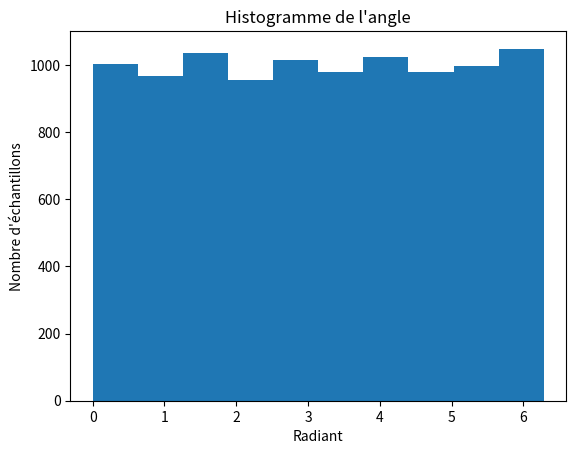
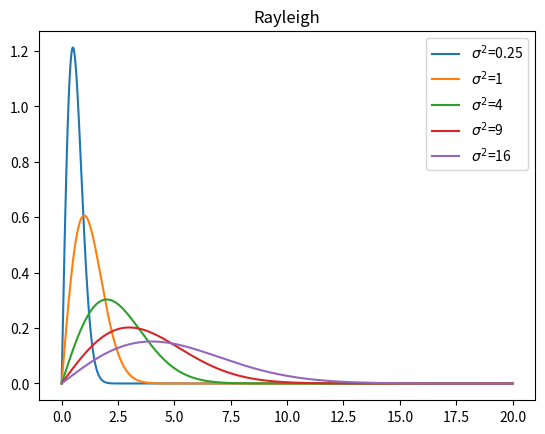
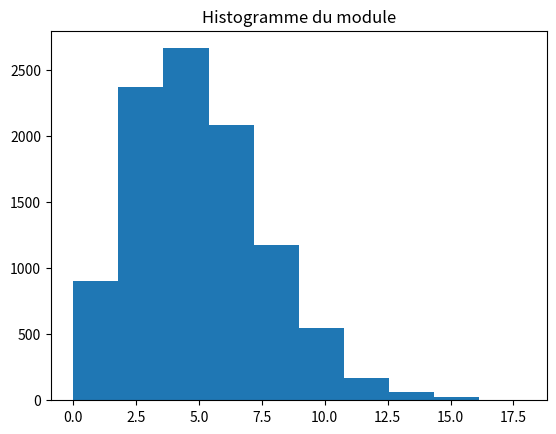
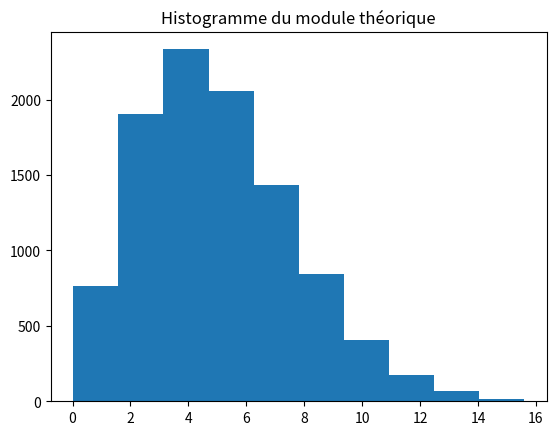
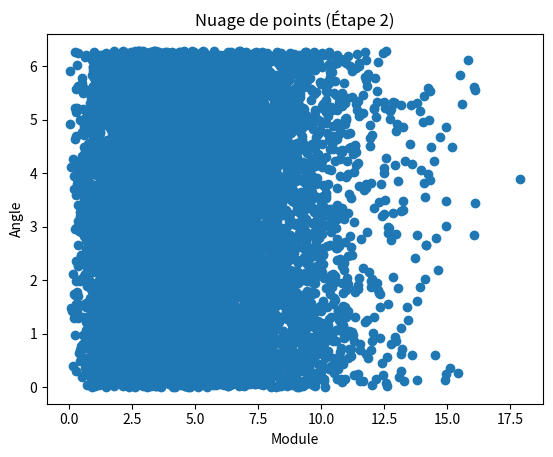
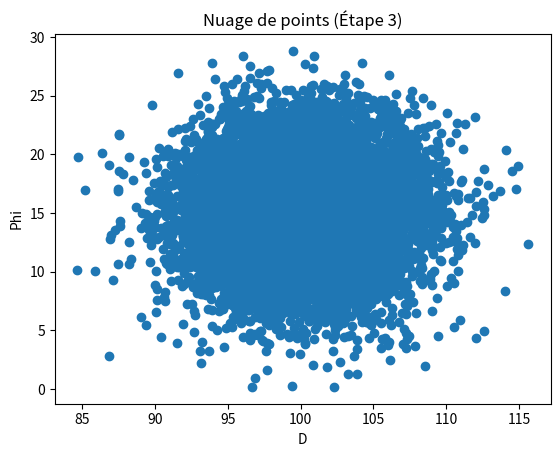
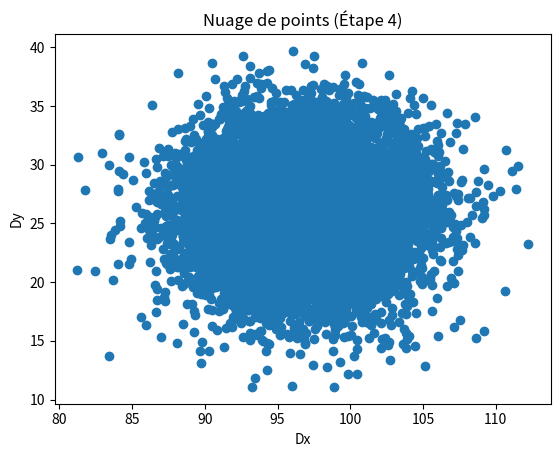
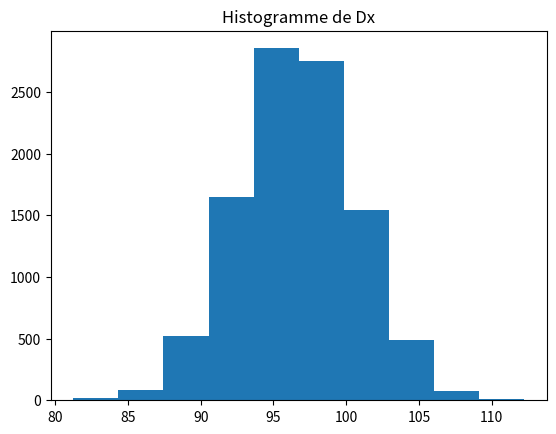
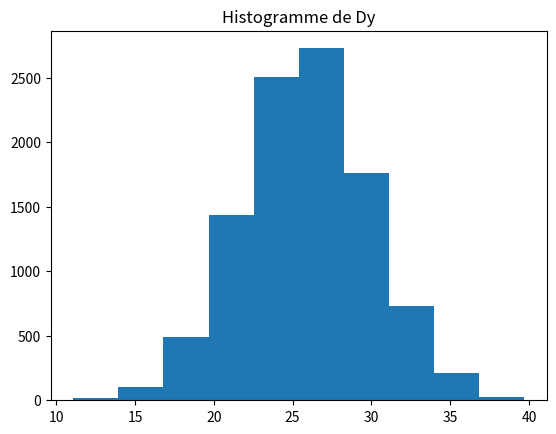

Reproduce these figures in Python, in order.
import numpy as np
import matplotlib.pyplot as plt


def etape_1(N, variance):
    print("===== Étape 1 =====")

    # a)
    dx = 20 / N
    # x = np.arange(0, 1, dx)
    x = []

    error_angle = [0]*N
    error_module = [0]*N
    error_module_t = [0]*N

    for i in range(N):
        x.append(i * dx)
        [u1, u2] = np.random.rand(2)
        error_angle[i] = 2*np.pi*u1
        error_module[i] = np.sqrt(-2*variance*np.log(u2))
        error_module_t[i] = np.random.rayleigh(np.sqrt(variance))

    # b)
    plt.figure()
    plt.hist(error_angle)
    plt.title("Histogramme de l'angle")
    plt.xlabel("Radiant")
    plt.ylabel("Nombre d'échantillons")

    # c)
    sigma2 = [0.25, 1, 4, 9, 16]
    rayleigh = [None] * 5
    plt.figure()

    for i in range(len(sigma2)):
        rayleigh[i] = [None] * N

        for j in range(N):
            rayleigh[i][j] = (x[j] / sigma2[i]) * np.exp((-x[j] ** 2) / (2 * sigma2[i]))

        plt.plot(x, rayleigh[i], label=rf"$\sigma^2$={sigma2[i]}")
    plt.legend()
    plt.title('Rayleigh')

    # d), e) et g)
    plt.figure()
    plt.hist(error_module)
    plt.title("Histogramme du module")

    plt.figure()
    plt.hist(error_module_t)
    plt.title("Histogramme du module théorique")

    # f) : Aucune idée quoi faire

    return error_module, error_angle


def etape_2(error_module, error_angle):
    print("===== Étape 2 =====")
    plt.figure()
    plt.scatter(error_module, error_angle)
    plt.title("Nuage de points (Étape 2)")
    plt.xlabel("Module")
    plt.ylabel("Angle")


def etape_3(N, d_zero, phi_zero, error_module, error_angle):
    print("===== Étape 3 =====")
    d = [0]*N
    phi = [0]*N
    for i in range(N):
        d[i] = d_zero + error_module[i]*np.cos(error_angle[i])
        phi[i] = phi_zero + error_module[i]*np.sin(error_angle[i])

    plt.figure()
    plt.scatter(d, phi)
    plt.title("Nuage de points (Étape 3)")
    plt.xlabel("D")
    plt.ylabel("Phi")


def etape_4(N, d_zero, phi_zero, error_module, error_angle):
    print("===== Étape 4 =====")
    d_x = [0]*N
    d_y = [0]*N

    for i in range(N):
        d_x[i] = d_zero*np.cos(np.radians(phi_zero)) + error_module[i]*np.cos(error_angle[i])
        d_y[i] = d_zero * np.sin(np.radians(phi_zero)) + error_module[i] * np.sin(error_angle[i])

    plt.figure()
    plt.scatter(d_x, d_y)
    plt.title("Nuage de points (Étape 4)")
    plt.xlabel("Dx")
    plt.ylabel("Dy")

    return d_x, d_y


def etape_5(d_x, d_y):
    print("===== Étape 5 =====")
    mean_dx = np.mean(d_x)
    std_dev_dx = np.std(d_x)

    plt.figure()
    plt.hist(d_x)
    plt.title("Histogramme de Dx")

    print("Moyenne échantillon de Dx: ", mean_dx)
    print("Écart-type échantillon de Dx: ", std_dev_dx)

    mean_dy = np.mean(d_y)
    std_dev_dy = np.std(d_y)

    plt.figure()
    plt.hist(d_y)
    plt.title("Histogramme de Dy")

    print("Moyenne échantillon de Dy: ", mean_dy)
    print("Écart-type échantillon de Dy: ", std_dev_dy)


if __name__ == '__main__':
    N = 10000
    variance = 16 # Peut être porté à changer
    d_zero = 100 # Peut être porté à changer
    phi_zero = 15

    error_module, error_angle = etape_1(N, variance)
    etape_2(error_module, error_angle)
    etape_3(N, d_zero, phi_zero, error_module, error_angle)
    d_x, d_y = etape_4(N, d_zero, phi_zero, error_module, error_angle)
    etape_5(d_x, d_y)

    plt.show()
